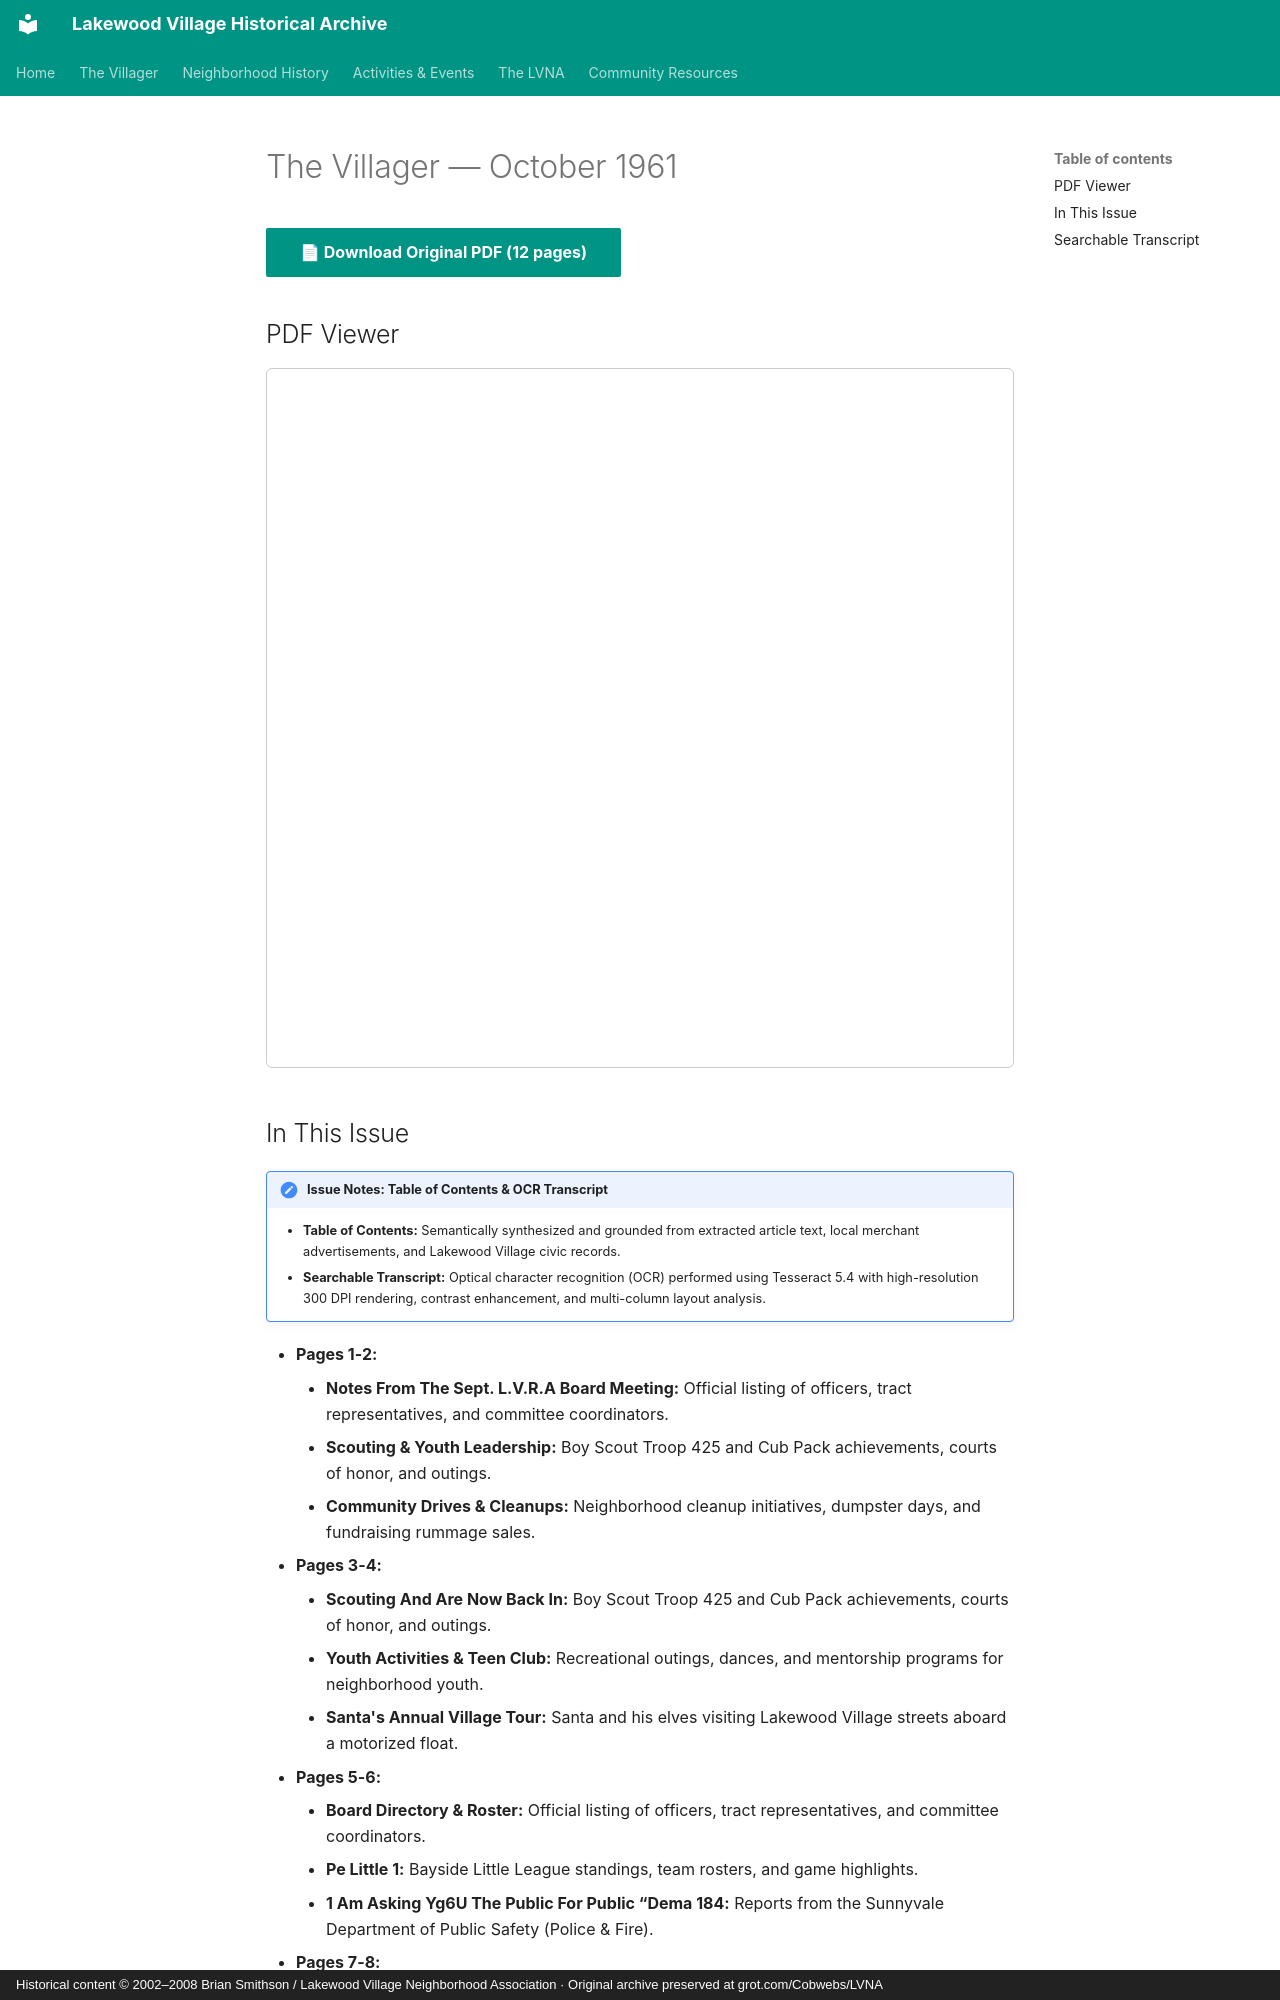

repository: patpat9/lvna_archive · page: Villager/Issues/1961-10/index.html · generator: mkdocs · copyright: Historical content © 2002–2008 Brian Smithson / Lakewood Village Neighborhood Association · Original archive preserved at grot.com/Cobwebs/LVNA

# The Villager — October 1961

[📄 **Download Original PDF** (12 pages)](../Villager_Back_Issues/1961_Villager/1961-10.pdf){ .md-button .md-button--primary }

## PDF Viewer

<iframe src="../../../Villager/Villager_Back_Issues/1961_Villager/1961-10.pdf" width="100%" height="700px" style="border: 1px solid #ccc; border-radius: 6px;">
  <p>Your browser does not support inline PDFs. <a href="../../../Villager/Villager_Back_Issues/1961_Villager/1961-10.pdf">Click here to download.</a></p>
</iframe>

## In This Issue

!!! note "Issue Notes: Table of Contents & OCR Transcript"
    - **Table of Contents:** Semantically synthesized and grounded from extracted article text, local merchant advertisements, and Lakewood Village civic records.
    - **Searchable Transcript:** Optical character recognition (OCR) performed using Tesseract 5.4 with high-resolution 300 DPI rendering, contrast enhancement, and multi-column layout analysis.

- **Pages 1-2:**
    - **Notes From The Sept. L.V.R.A Board Meeting:** Official listing of officers, tract representatives, and committee coordinators.
    - **Scouting & Youth Leadership:** Boy Scout Troop 425 and Cub Pack achievements, courts of honor, and outings.
    - **Community Drives & Cleanups:** Neighborhood cleanup initiatives, dumpster days, and fundraising rummage sales.
- **Pages 3-4:**
    - **Scouting And Are Now Back In:** Boy Scout Troop 425 and Cub Pack achievements, courts of honor, and outings.
    - **Youth Activities & Teen Club:** Recreational outings, dances, and mentorship programs for neighborhood youth.
    - **Santa's Annual Village Tour:** Santa and his elves visiting Lakewood Village streets aboard a motorized float.
- **Pages 5-6:**
    - **Board Directory & Roster:** Official listing of officers, tract representatives, and committee coordinators.
    - **Pe Little 1:** Bayside Little League standings, team rosters, and game highlights.
    - **1 Am Asking Yg6U The Public For Public “Dema 184:** Reports from the Sunnyvale Department of Public Safety (Police & Fire).
- **Pages 7-8:**
    - **"The Stork Club":** Birth announcements welcoming new babies to neighborhood families.
    - **Orchard Gardens:** Seasonal horticultural advice, lawn fertilization, and gardening tips.
    - **We Need Lakewood Village:** Commercial developments, store openings, and merchant news at the neighborhood center.
- **Pages 9-10:**
    - **Ree Pick-Up & Delivery In Lakewood Village:** Commercial developments, store openings, and merchant news at the neighborhood center.
    - **Board Directory & Roster:** Official listing of officers, tract representatives, and committee coordinators.
    - **PTA Announcements:** Parent-Teacher Association meetings, agendas, and community programs.
- **Pages 11-12:**
    - **Our Lady Of Peace Rectory: Social Committee News:** Community personal notes, neighbor visits, and family announcements.
    - **(Ncludieg Hardware:** Hardware promotions, tools, and paint specials for home upkeep.
    - **Churches & Religious Directory:** Service schedules and youth educational classes across neighborhood congregations.
